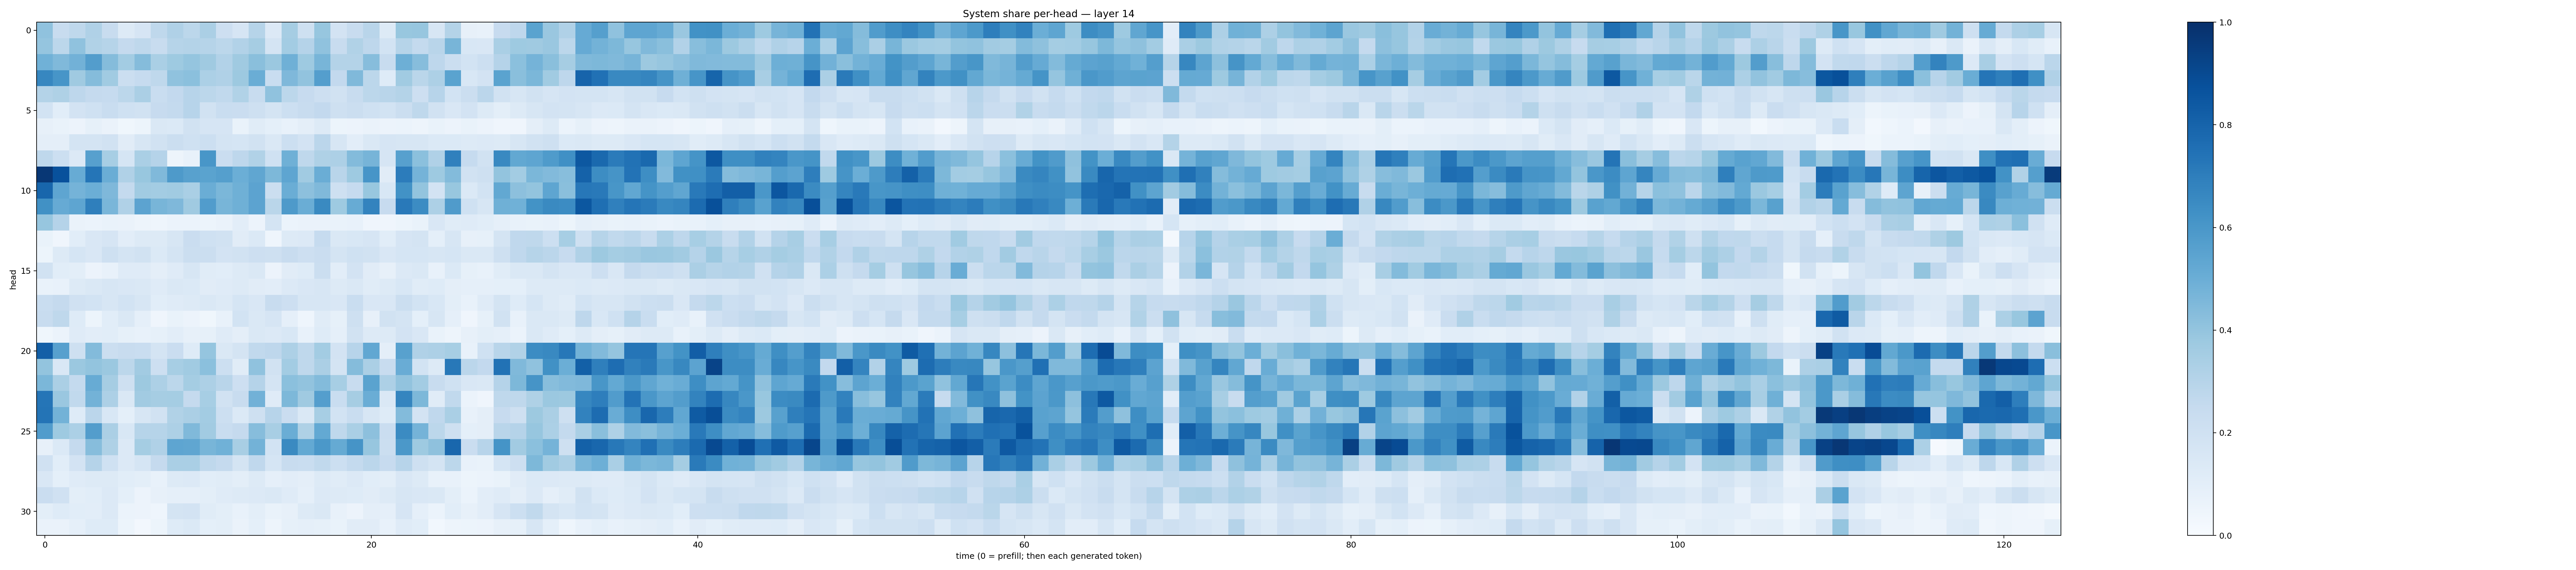

Data behind this chart, as committed beside it:
0.40702352, 0.2408681, 0.2729531, 0.31900823, 0.23830734, 0.13146263, 0.16589421, 0.27211806, 0.3180319, 0.27812076, 0.3327821, 0.21368286, 0.1662201, 0.29838845, 0.13526668, 0.34820175, 0.20475319, 0.39247388, 0.18128633, 0.2365523, 0.29228696, 0.12549566, 0.38800496, 0.3929498
0.3968, 0.2778, 0.4084, 0.3143, 0.3006, 0.2538, 0.2715, 0.2385, 0.2978, 0.3069, 0.2973, 0.2806, 0.3093, 0.3499, 0.1736, 0.3562, 0.3047, 0.4085, 0.2395, 0.3155, 0.2737, 0.1846, 0.2998, 0.2555
0.4865, 0.4466, 0.4807, 0.5719, 0.4375, 0.3563, 0.4346, 0.336, 0.3718, 0.3955, 0.3697, 0.3105, 0.3686, 0.4224, 0.3812, 0.4909, 0.3717, 0.4672, 0.3084, 0.3073, 0.4334, 0.241, 0.4931, 0.4304
0.6648, 0.607, 0.369, 0.4369, 0.367, 0.2201, 0.2486, 0.2722, 0.4085, 0.4218, 0.3293, 0.3181, 0.3774, 0.5019, 0.2325, 0.4518, 0.4047, 0.5675, 0.2583, 0.4492, 0.2778, 0.1244, 0.3664, 0.2866
0.3051, 0.3215, 0.2768, 0.2521, 0.2481, 0.281, 0.332, 0.2337, 0.2608, 0.2941, 0.2789, 0.2639, 0.3142, 0.2362, 0.408, 0.2808, 0.2445, 0.2144, 0.1953, 0.2392, 0.281, 0.2913, 0.3067, 0.213
0.187, 0.1058, 0.1805, 0.2015, 0.2343, 0.2004, 0.1925, 0.2444, 0.254, 0.2935, 0.1947, 0.2319, 0.2271, 0.2045, 0.1773, 0.2165, 0.2354, 0.2609, 0.2087, 0.22, 0.2005, 0.1849, 0.222, 0.2696
0.07851, 0.06676, 0.05808, 0.08408, 0.06398, 0.03544, 0.05446, 0.1409, 0.1405, 0.1908, 0.1676, 0.1667, 0.07029, 0.1148, 0.0936, 0.07659, 0.09492, 0.1269, 0.05353, 0.05618, 0.06293, 0.05507, 0.05903, 0.04836
0.09721, 0.09729, 0.1791, 0.1729, 0.1888, 0.1107, 0.1575, 0.1884, 0.2263, 0.201, 0.2165, 0.1757, 0.1687, 0.1889, 0.1429, 0.2169, 0.1825, 0.2825, 0.1616, 0.1045, 0.1454, 0.1652, 0.1625, 0.1622
0.2708, 0.2149, 0.1358, 0.5594, 0.3456, 0.1695, 0.3381, 0.303, 0.04783, 0.07037, 0.6026, 0.2272, 0.276, 0.3134, 0.1995, 0.4912, 0.2703, 0.3212, 0.3273, 0.4392, 0.4692, 0.1678, 0.5623, 0.421
0.9696, 0.8715, 0.5086, 0.7326, 0.5001, 0.3195, 0.388, 0.4483, 0.5871, 0.5573, 0.5479, 0.5637, 0.4977, 0.5346, 0.4542, 0.539, 0.365, 0.5007, 0.291, 0.3747, 0.6063, 0.1125, 0.7051, 0.4735
0.7925, 0.5372, 0.4736, 0.4967, 0.4501, 0.2569, 0.365, 0.3574, 0.3664, 0.3369, 0.5037, 0.4594, 0.4893, 0.5466, 0.2196, 0.5013, 0.4171, 0.4462, 0.2087, 0.249, 0.389, 0.156, 0.6248, 0.4018
0.6273, 0.5127, 0.5369, 0.6931, 0.4648, 0.3179, 0.5455, 0.4652, 0.4502, 0.37, 0.5766, 0.4673, 0.4892, 0.5457, 0.2873, 0.5898, 0.5012, 0.6553, 0.3732, 0.5099, 0.6766, 0.245, 0.717, 0.647
0.3913, 0.3015, 0.06524, 0.06057, 0.06755, 0.06554, 0.05057, 0.0436, 0.05923, 0.05997, 0.05214, 0.06634, 0.1044, 0.05859, 0.1738, 0.0605, 0.06464, 0.06282, 0.06754, 0.07221, 0.04132, 0.04211, 0.05121, 0.06843
0.06926, 0.04076, 0.1077, 0.1503, 0.1655, 0.1031, 0.1258, 0.125, 0.1626, 0.2281, 0.1995, 0.1926, 0.1102, 0.1381, 0.04507, 0.1255, 0.134, 0.2493, 0.1445, 0.1558, 0.1648, 0.1056, 0.1644, 0.1725
0.05264, 0.1321, 0.1714, 0.1486, 0.2067, 0.1745, 0.1878, 0.1385, 0.1729, 0.2226, 0.2225, 0.1809, 0.1919, 0.2148, 0.207, 0.2351, 0.212, 0.2275, 0.1768, 0.2006, 0.1927, 0.1522, 0.1706, 0.17
0.1919, 0.1069, 0.09956, 0.05854, 0.07194, 0.1172, 0.1185, 0.0946, 0.1184, 0.1622, 0.1161, 0.1092, 0.1307, 0.1412, 0.05608, 0.1121, 0.1244, 0.2226, 0.1025, 0.1836, 0.1117, 0.07843, 0.1337, 0.1469
0.06685, 0.0718, 0.1267, 0.1424, 0.1628, 0.15, 0.1427, 0.1182, 0.1411, 0.1383, 0.1107, 0.1183, 0.1289, 0.1124, 0.1045, 0.1361, 0.1499, 0.1566, 0.1303, 0.1455, 0.1159, 0.1273, 0.154, 0.1165
0.2343, 0.2513, 0.1981, 0.1844, 0.1641, 0.186, 0.1582, 0.108, 0.1191, 0.1298, 0.145, 0.1294, 0.1705, 0.1505, 0.2386, 0.2137, 0.1614, 0.161, 0.149, 0.2306, 0.1493, 0.1512, 0.219, 0.1863
0.2395, 0.2704, 0.1212, 0.05325, 0.108, 0.1415, 0.08753, 0.03994, 0.06811, 0.05484, 0.03723, 0.0741, 0.1873, 0.144, 0.1669, 0.08774, 0.04364, 0.1144, 0.08384, 0.2077, 0.08055, 0.193, 0.1741, 0.0905
0.03642, 0.06081, 0.1194, 0.1044, 0.1058, 0.08217, 0.07246, 0.08348, 0.1039, 0.08016, 0.08335, 0.121, 0.09521, 0.1444, 0.1329, 0.1529, 0.07202, 0.1228, 0.08729, 0.1922, 0.1267, 0.1327, 0.1829, 0.1518
0.8166, 0.5621, 0.2083, 0.4405, 0.2237, 0.2366, 0.2314, 0.1721, 0.2286, 0.1225, 0.3963, 0.1469, 0.1738, 0.264, 0.2763, 0.3268, 0.2715, 0.3564, 0.1797, 0.2948, 0.5293, 0.0963, 0.5567, 0.3188
0.3999, 0.149, 0.3811, 0.4011, 0.3791, 0.2807, 0.3616, 0.2112, 0.3462, 0.3662, 0.4183, 0.2162, 0.1142, 0.4089, 0.1889, 0.357, 0.2722, 0.3336, 0.1789, 0.4343, 0.335, 0.237, 0.5054, 0.186
0.4601, 0.3339, 0.2563, 0.5083, 0.3478, 0.2081, 0.3781, 0.3277, 0.2782, 0.3543, 0.3245, 0.2921, 0.2134, 0.3018, 0.176, 0.4202, 0.4061, 0.4384, 0.3463, 0.2415, 0.549, 0.3252, 0.4048, 0.358
0.7327, 0.3845, 0.2645, 0.4772, 0.3279, 0.1457, 0.3602, 0.3477, 0.3552, 0.2506, 0.3439, 0.1927, 0.2409, 0.4806, 0.1187, 0.4547, 0.3681, 0.5682, 0.2327, 0.3486, 0.5018, 0.1456, 0.668, 0.4558
0.7352, 0.4802, 0.1219, 0.2845, 0.1541, 0.09055, 0.1588, 0.1925, 0.3133, 0.3331, 0.3573, 0.2161, 0.1368, 0.2073, 0.2967, 0.2286, 0.1482, 0.3473, 0.1853, 0.2316, 0.1599, 0.1212, 0.4391, 0.1806
0.5747, 0.3746, 0.3306, 0.5722, 0.3329, 0.1545, 0.2977, 0.2982, 0.3277, 0.4471, 0.3603, 0.2317, 0.252, 0.4334, 0.3416, 0.5015, 0.3232, 0.5215, 0.2721, 0.3375, 0.4162, 0.2277, 0.6514, 0.4757
0.07859, 0.139, 0.2525, 0.4313, 0.323, 0.1363, 0.3534, 0.32, 0.537, 0.5331, 0.468, 0.4863, 0.3436, 0.4774, 0.1868, 0.6551, 0.5207, 0.5961, 0.5164, 0.6115, 0.3923, 0.2254, 0.5963, 0.3731
0.197, 0.1092, 0.1832, 0.303, 0.202, 0.1348, 0.1709, 0.2528, 0.3377, 0.3376, 0.2715, 0.2515, 0.1774, 0.2687, 0.1711, 0.2374, 0.2318, 0.2655, 0.2155, 0.256, 0.2818, 0.2434, 0.2963, 0.2099
0.1513, 0.0911, 0.119, 0.1267, 0.1285, 0.1084, 0.09907, 0.0771, 0.1317, 0.1347, 0.1062, 0.1165, 0.0991, 0.1266, 0.08967, 0.105, 0.09763, 0.1326, 0.1142, 0.1333, 0.1073, 0.1008, 0.15, 0.1321
0.2298, 0.1962, 0.1014, 0.1072, 0.1364, 0.09237, 0.05803, 0.07925, 0.08719, 0.08594, 0.09796, 0.1184, 0.1293, 0.135, 0.1436, 0.121, 0.08618, 0.136, 0.1263, 0.1238, 0.1124, 0.1289, 0.1565, 0.1494
0.09912, 0.1226, 0.1079, 0.1053, 0.1337, 0.05981, 0.05544, 0.0432, 0.1749, 0.1824, 0.1153, 0.09975, 0.07643, 0.1006, 0.0674, 0.08132, 0.1313, 0.1419, 0.07312, 0.05523, 0.09447, 0.08612, 0.165, 0.08624
0.06603, 0.06502, 0.08873, 0.1215, 0.1248, 0.05167, 0.02411, 0.05101, 0.1214, 0.137, 0.09115, 0.09943, 0.06377, 0.09281, 0.04909, 0.08493, 0.0879, 0.08472, 0.06741, 0.1128, 0.1125, 0.07132, 0.1187, 0.1057
